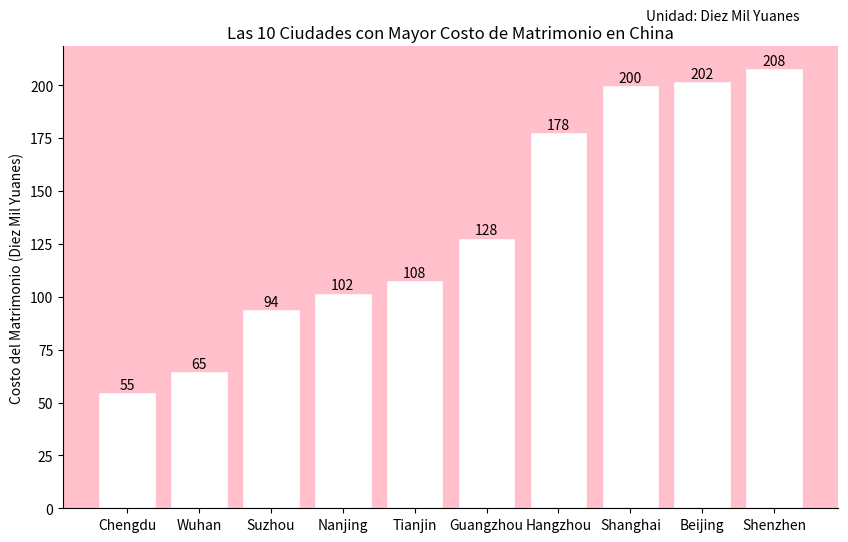

This figure's Python source:
import matplotlib.pyplot as plt
import numpy as np

# Nombres de las ciudades
ciudades = ["Chengdu", "Wuhan", "Suzhou", "Nanjing", "Tianjin", "Guangzhou", "Hangzhou", "Shanghai", "Beijing", "Shenzhen"]
# Costo del matrimonio (unidad: diez mil yuanes)
costos = [55, 65, 94, 102, 108, 128, 178, 200, 202, 208]

x = np.arange(len(ciudades))  # Se utiliza para establecer la posición del gráfico de barras en el eje x

# Crear un lienzo y un objeto de eje
fig, ax = plt.subplots(figsize=(10, 6))
# Dibujar un gráfico de barras, establecer el color en blanco y el borde en rosa
barras = ax.bar(x, costos, color='white', edgecolor='pink')

# Establecer las marcas y etiquetas del eje x
ax.set_xticks(x)
ax.set_xticklabels(ciudades)
# Establecer la etiqueta del eje y
ax.set_ylabel("Costo del Matrimonio (Diez Mil Yuanes)")
# Establecer el título
ax.set_title("Las 10 Ciudades con Mayor Costo de Matrimonio en China")
# Establecer la unidad que se mostrará junto al título
ax.text(0.95, 1.05, "Unidad: Diez Mil Yuanes", transform=ax.transAxes, ha='right', va='bottom')

# Etiquetar los valores en cada barra
for barra in barras:
    altura = barra.get_height()
    ax.text(barra.get_x() + barra.get_width() / 2, altura, f'{altura}',
            ha='center', va='bottom')

# Establecer el color de fondo en rosa
ax.set_facecolor('pink')
# Eliminar los bordes superior y derecho
for espina in ['top', 'right']:
    ax.spines[espina].set_visible(False)

plt.show()
